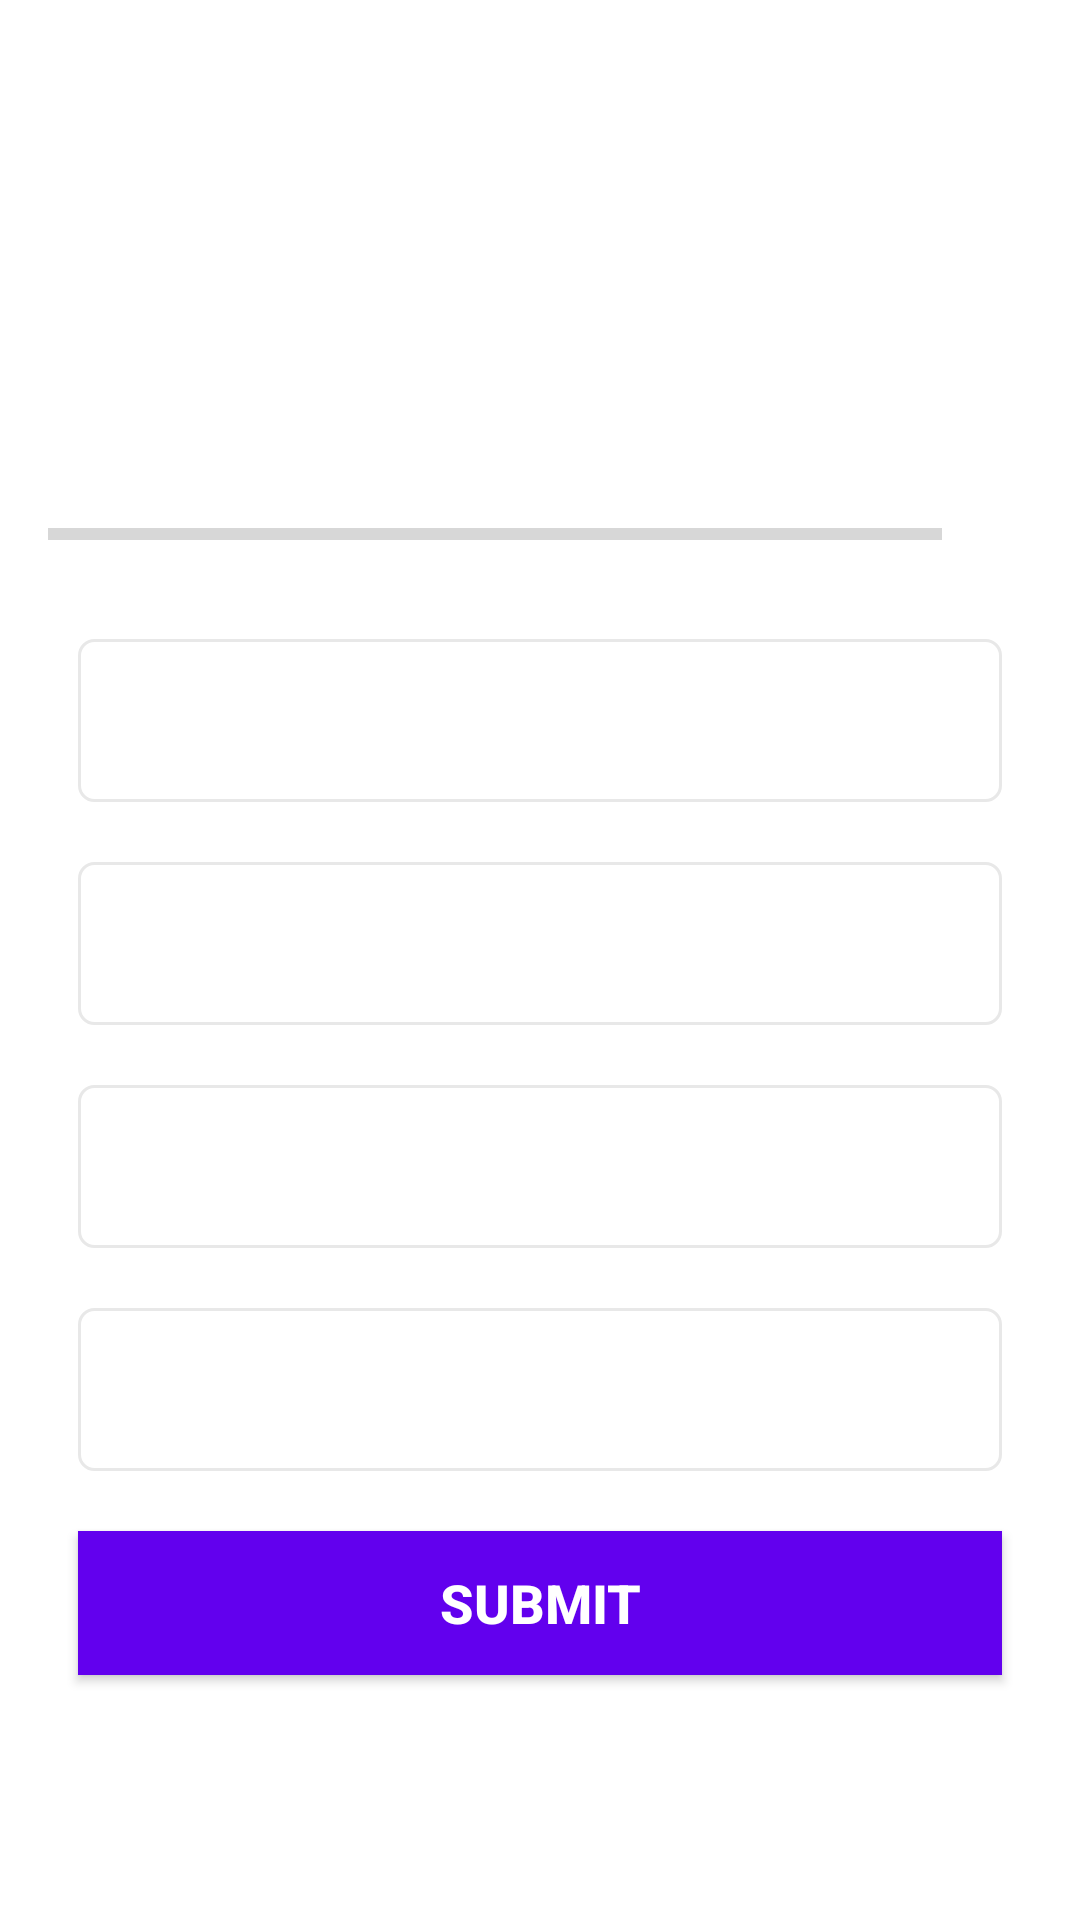

Android layout source for this screen:
<!-- AndroidManifest.xml: application theme Theme.MyQuizApp -->
<!-- res/layout/activity_quiz_questions.xml -->
<?xml version="1.0" encoding="utf-8"?>
<ScrollView xmlns:android="http://schemas.android.com/apk/res/android"
    xmlns:app="http://schemas.android.com/apk/res-auto"
    xmlns:tools="http://schemas.android.com/tools"
    android:layout_width="match_parent"
    android:layout_height="match_parent"
    android:fillViewport="true"
    tools:context=".QuizQuestionsActivity">

    <LinearLayout
        android:layout_width="match_parent"
        android:layout_height="wrap_content"
        android:gravity="center"
        android:orientation="vertical"
        android:padding="16dp"
        >
        <TextView
            android:id="@+id/tv_question"
            android:layout_width="match_parent"
            android:layout_height="wrap_content"
            android:layout_margin="10dp"
            android:gravity="center"
            android:textSize="22sp"
            android:textColor="#363A43"
            tools:text="What country does this flag belong to ?"

            />
        <ImageView
            android:id="@+id/iv_image"
            android:layout_width="wrap_content"
            android:layout_height="wrap_content"
            android:layout_marginTop="16dp"
            android:contentDescription="Quiz Image"
            tools:src = "@drawable/ic_flag_of_india"
            />
        <LinearLayout
            android:layout_width="match_parent"
            android:layout_height="wrap_content"
            android:gravity="center_vertical"
            android:layout_marginTop="16dp"
            android:orientation="horizontal"

            >

            <ProgressBar
                android:id="@+id/progressBar"
                android:layout_width="0dp"
                style="?android:attr/progressBarStyleHorizontal"
                android:layout_height="wrap_content"
                android:layout_weight="1"
                android:max="10"
                android:indeterminate="false"
                android:minHeight="50dp"
                android:progress="0"/>
            <TextView

                android:id="@+id/tv_progress"
                android:layout_width="wrap_content"
                android:layout_height="wrap_content"
                android:gravity="center"
                android:padding="15dp"
                android:textSize="14sp"
                tools:text="0/9"

                />


        </LinearLayout>
        <TextView
            android:id="@+id/tv_option_one"
            android:layout_width="match_parent"
            android:layout_height="wrap_content"
            android:layout_margin="10dp"
            android:background="@drawable/default_option_border_bg"
            android:gravity="center"
            android:padding="15dp"
            android:textColor="#7A8089"
            android:textSize="18sp"
            tools:text="Apple"/>
        <TextView
            android:id="@+id/tv_option_two"
            android:layout_width="match_parent"
            android:layout_height="wrap_content"
            android:layout_margin="10dp"
            android:background="@drawable/default_option_border_bg"
            android:gravity="center"
            android:padding="15dp"
            android:textColor="#7A8089"
            android:textSize="18sp"
            tools:text="Apple"/>
        <TextView
            android:id="@+id/tv_option_three"
            android:layout_width="match_parent"
            android:layout_height="wrap_content"
            android:layout_margin="10dp"
            android:background="@drawable/default_option_border_bg"
            android:gravity="center"
            android:padding="15dp"
            android:textColor="#7A8089"
            android:textSize="18sp"
            tools:text="Apple"/>
        <TextView
            android:id="@+id/tv_option_four"
            android:layout_width="match_parent"
            android:layout_height="wrap_content"
            android:layout_margin="10dp"
            android:background="@drawable/default_option_border_bg"
            android:gravity="center"
            android:padding="15dp"
            android:textColor="#7A8089"
            android:textSize="18sp"
            tools:text="Apple"/>

        <Button
            android:id="@+id/btn_submit"
            android:layout_width="match_parent"
            android:layout_height="wrap_content"
            android:layout_margin="10dp"
            android:background="@color/design_default_color_primary"
            android:text="SUBMIT"
            android:textColor="@android:color/white"
            android:textSize="18sp"
            android:textStyle="bold"  />




    </LinearLayout>

</ScrollView>
<!-- resources referenced by this layout -->
<resources>
  <!-- drawable default_option_border_bg (drawable) -->
  <?xml version="1.0" encoding="utf-8"?>
  <shape xmlns:android="http://schemas.android.com/apk/res/android"
      android:shape = "rectangle"
      >
      <stroke
          android:width = "1dp"
          android:color = "#E8E8E8"/>
      <solid android:color="@color/white" />
      <corners android:radius = "5dp"/>
  
  
  </shape>
  <style name="Theme.MyQuizApp" parent="Base.Theme.MyQuizApp" />
  <style name="Base.Theme.MyQuizApp" parent="Theme.MaterialComponents.DayNight.NoActionBar">
  
          <item name="android:windowFullscreen">true</item>
          
          
      </style>
  <!-- not gathered from this repository: default colours our renderer supplied (Android Studio template values) -->
  <color name="white">#FFFFFFFF</color>
</resources>
